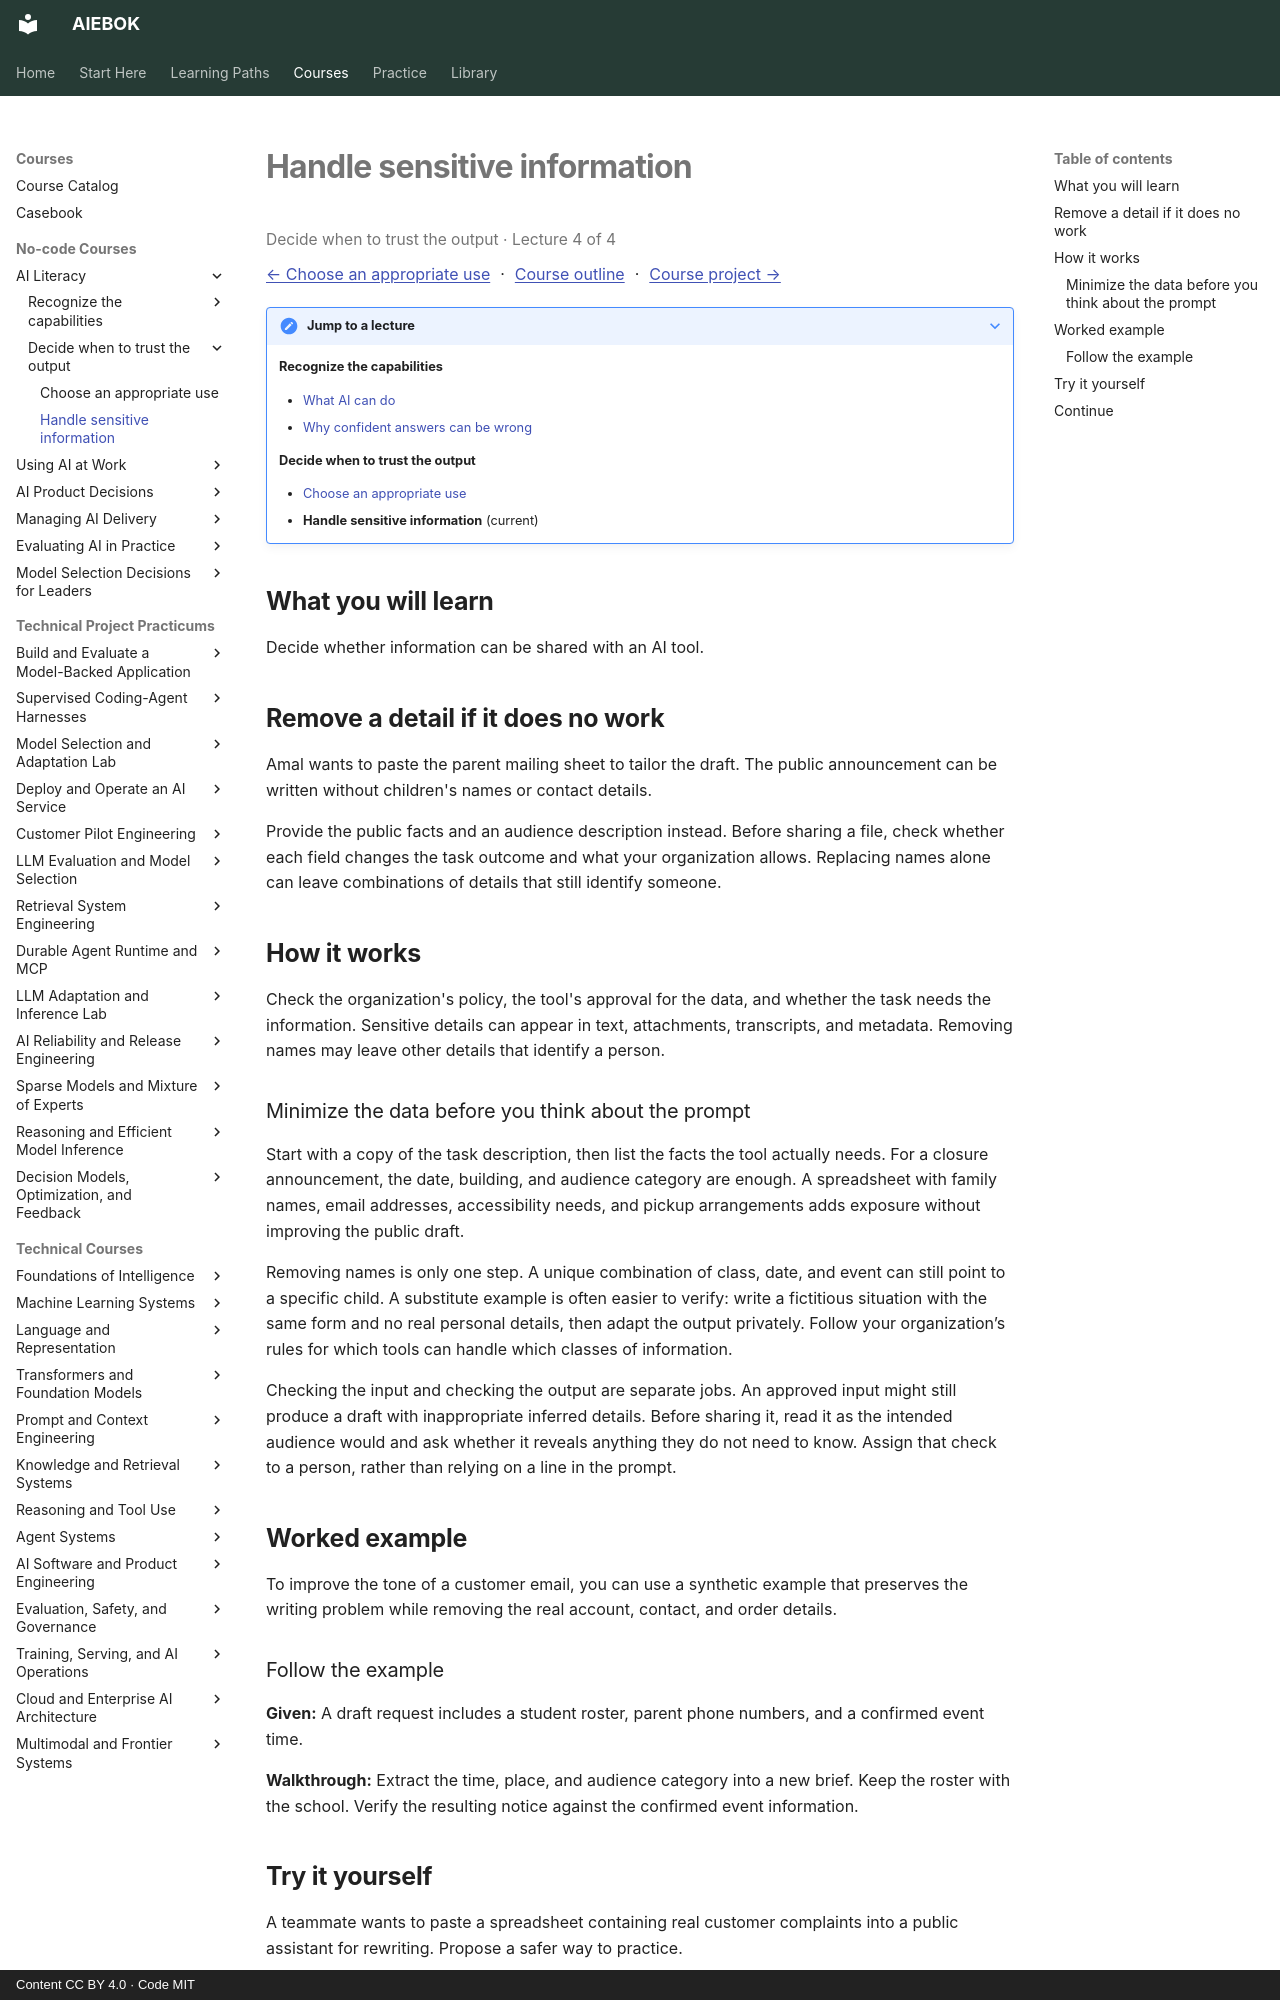

repository: mahalingam-inapp/aiebok · page: courses/ai-literacy/04-handle-sensitive-information/index.html · generator: mkdocs · copyright: Content CC BY 4.0 · Code MIT

# Handle sensitive information

<p class="study-position" data-course="ai-literacy" data-lecture="04-handle-sensitive-information.md">Decide when to trust the output · Lecture 4 of 4</p>

[← Choose an appropriate use](03-choose-an-appropriate-use.md) · [Course outline](index.md#course-outline){ .study-overview } · [Course project →](index.md#course-project)
{: .study-directions }

??? note "Jump to a lecture"

    **Recognize the capabilities**

    - [What AI can do](01-what-ai-can-do.md)
    - [Why confident answers can be wrong](02-why-confident-answers-can-be-wrong.md)

    **Decide when to trust the output**

    - [Choose an appropriate use](03-choose-an-appropriate-use.md)
    - **Handle sensitive information** (current)

## What you will learn

Decide whether information can be shared with an AI tool.

## Remove a detail if it does no work

Amal wants to paste the parent mailing sheet to tailor the draft. The public announcement can be written without children's names or contact details.

Provide the public facts and an audience description instead. Before sharing a file, check whether each field changes the task outcome and what your organization allows. Replacing names alone can leave combinations of details that still identify someone.

## How it works

Check the organization's policy, the tool's approval for the data, and whether the task needs the information. Sensitive details can appear in text, attachments, transcripts, and metadata. Removing names may leave other details that identify a person.

### Minimize the data before you think about the prompt

Start with a copy of the task description, then list the facts the tool actually needs. For a closure announcement, the date, building, and audience category are enough. A spreadsheet with family names, email addresses, accessibility needs, and pickup arrangements adds exposure without improving the public draft.

Removing names is only one step. A unique combination of class, date, and event can still point to a specific child. A substitute example is often easier to verify: write a fictitious situation with the same form and no real personal details, then adapt the output privately. Follow your organization’s rules for which tools can handle which classes of information.

Checking the input and checking the output are separate jobs. An approved input might still produce a draft with inappropriate inferred details. Before sharing it, read it as the intended audience would and ask whether it reveals anything they do not need to know. Assign that check to a person, rather than relying on a line in the prompt.

## Worked example

To improve the tone of a customer email, you can use a synthetic example that preserves the writing problem while removing the real account, contact, and order details.
